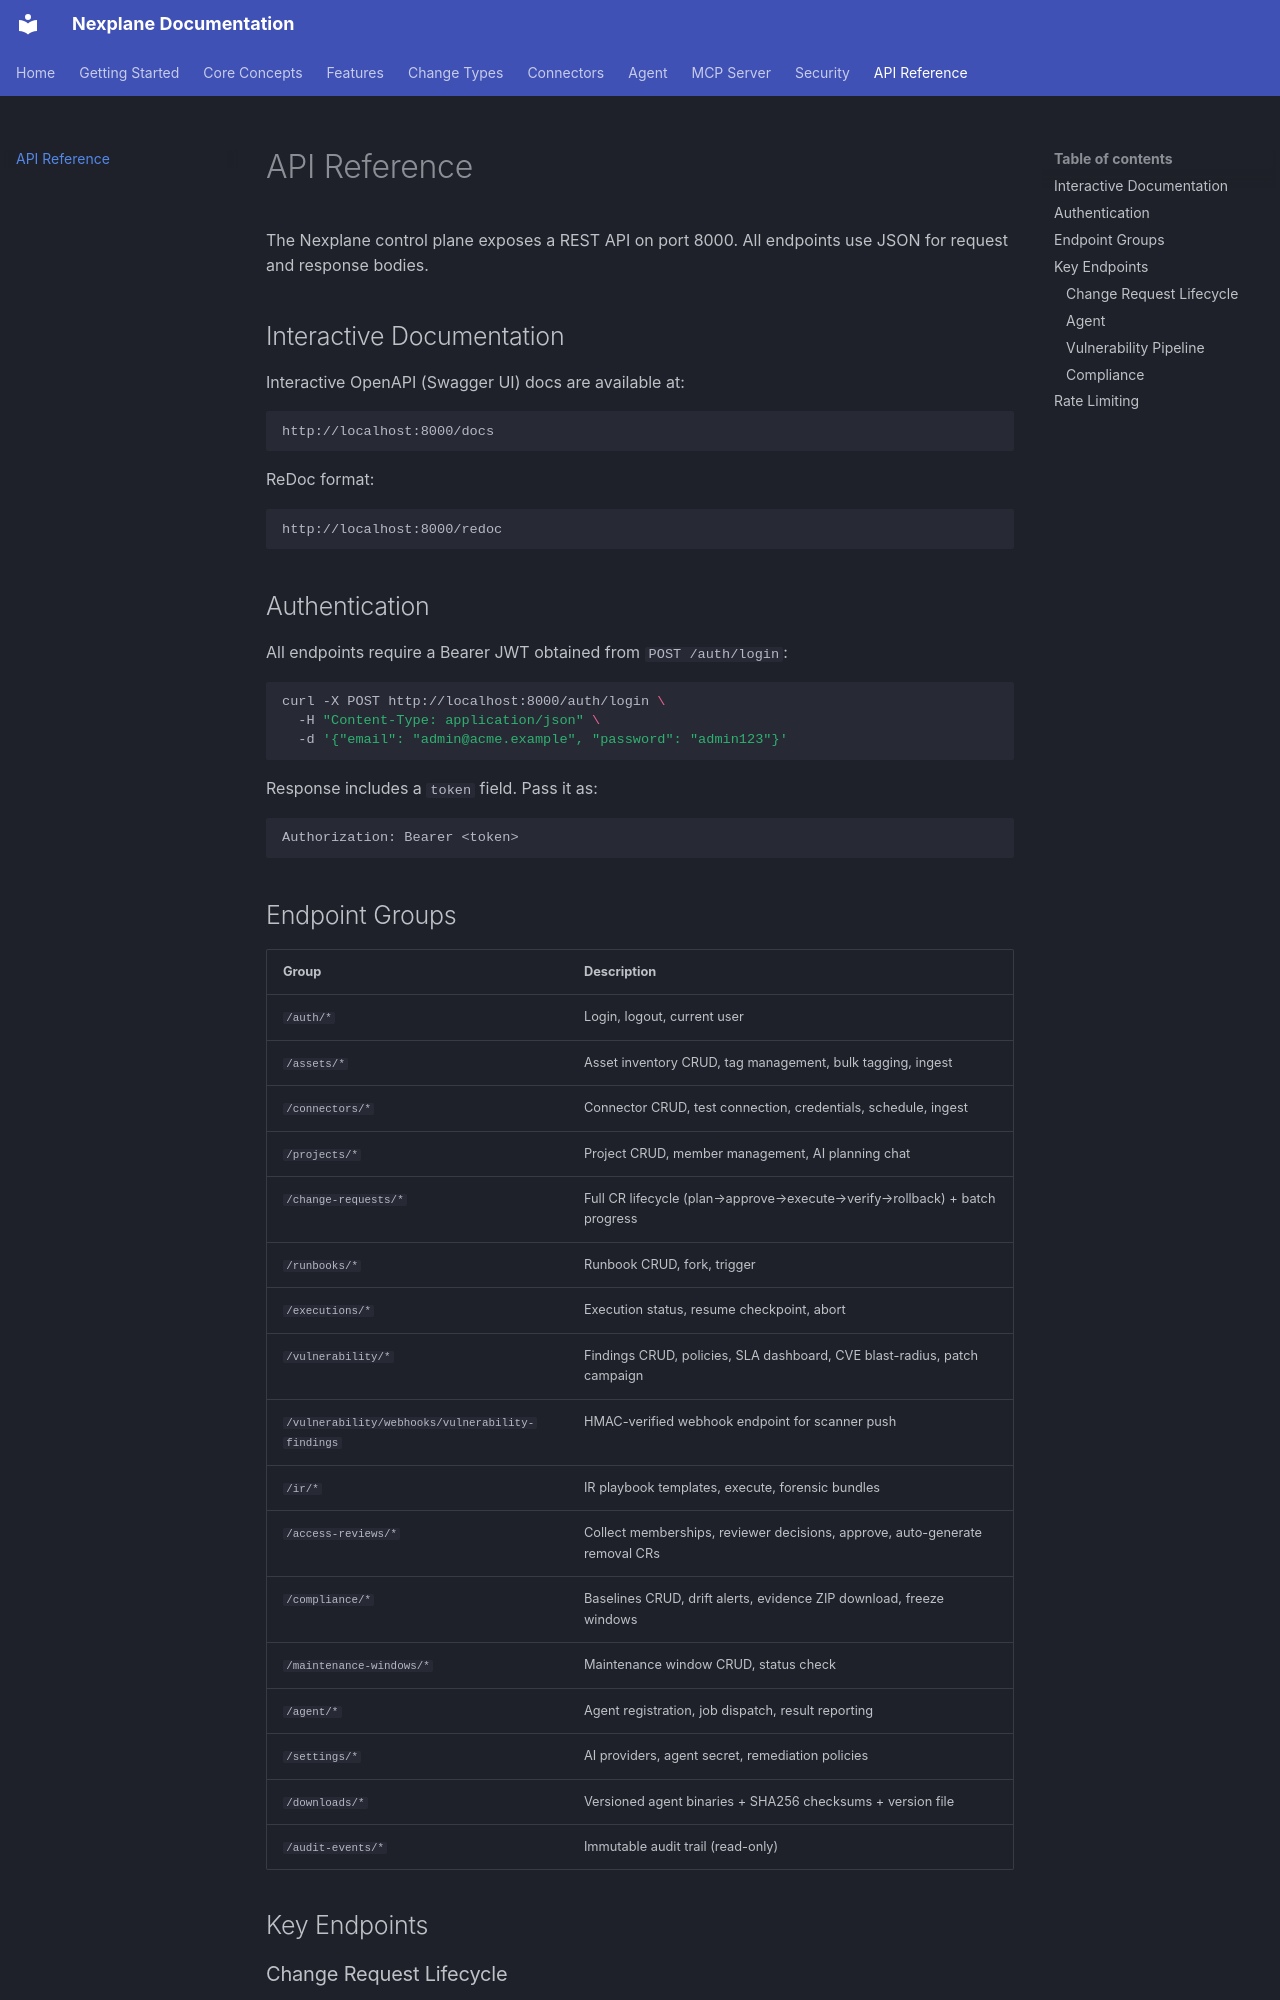

repository: youbetyourballs/nexplane-docs · page: api/index.html · generator: mkdocs

# API Reference

The Nexplane control plane exposes a REST API on port 8000. All endpoints use JSON for request and response bodies.

## Interactive Documentation

Interactive OpenAPI (Swagger UI) docs are available at:

```
http://localhost:8000/docs
```

ReDoc format:

```
http://localhost:8000/redoc
```

## Authentication

All endpoints require a Bearer JWT obtained from `POST /auth/login`:

```bash
curl -X POST http://localhost:8000/auth/login \
  -H "Content-Type: application/json" \
  -d '{"email": "admin@acme.example", "password": "admin123"}'
```

Response includes a `token` field. Pass it as:

```
Authorization: Bearer <token>
```

## Endpoint Groups

| Group | Description |
|-------|-------------|
| `/auth/*` | Login, logout, current user |
| `/assets/*` | Asset inventory CRUD, tag management, bulk tagging, ingest |
| `/connectors/*` | Connector CRUD, test connection, credentials, schedule, ingest |
| `/projects/*` | Project CRUD, member management, AI planning chat |
| `/change-requests/*` | Full CR lifecycle (plan→approve→execute→verify→rollback) + batch progress |
| `/runbooks/*` | Runbook CRUD, fork, trigger |
| `/executions/*` | Execution status, resume checkpoint, abort |
| `/vulnerability/*` | Findings CRUD, policies, SLA dashboard, CVE blast-radius, patch campaign |
| `/vulnerability/webhooks/vulnerability-findings` | HMAC-verified webhook endpoint for scanner push |
| `/ir/*` | IR playbook templates, execute, forensic bundles |
| `/access-reviews/*` | Collect memberships, reviewer decisions, approve, auto-generate removal CRs |
| `/compliance/*` | Baselines CRUD, drift alerts, evidence ZIP download, freeze windows |
| `/maintenance-windows/*` | Maintenance window CRUD, status check |
| `/agent/*` | Agent registration, job dispatch, result reporting |
| `/settings/*` | AI providers, agent secret, remediation policies |
| `/downloads/*` | Versioned agent binaries + SHA256 checksums + version file |
| `/audit-events/*` | Immutable audit trail (read-only) |

## Key Endpoints

### Change Request Lifecycle

```
POST   /change-requests/           Create a new CR (Draft)
POST   /change-requests/{id}/plan  Submit for safety review → Planned
POST   /change-requests/{id}/approve  Approve → Approved
POST   /change-requests/{id}/execute  Execute → Executing → Completed
POST   /change-requests/{id}/rollback  Trigger rollback → Rolled Back
GET    /change-requests/{id}/progress  Poll batch execution progress
```
